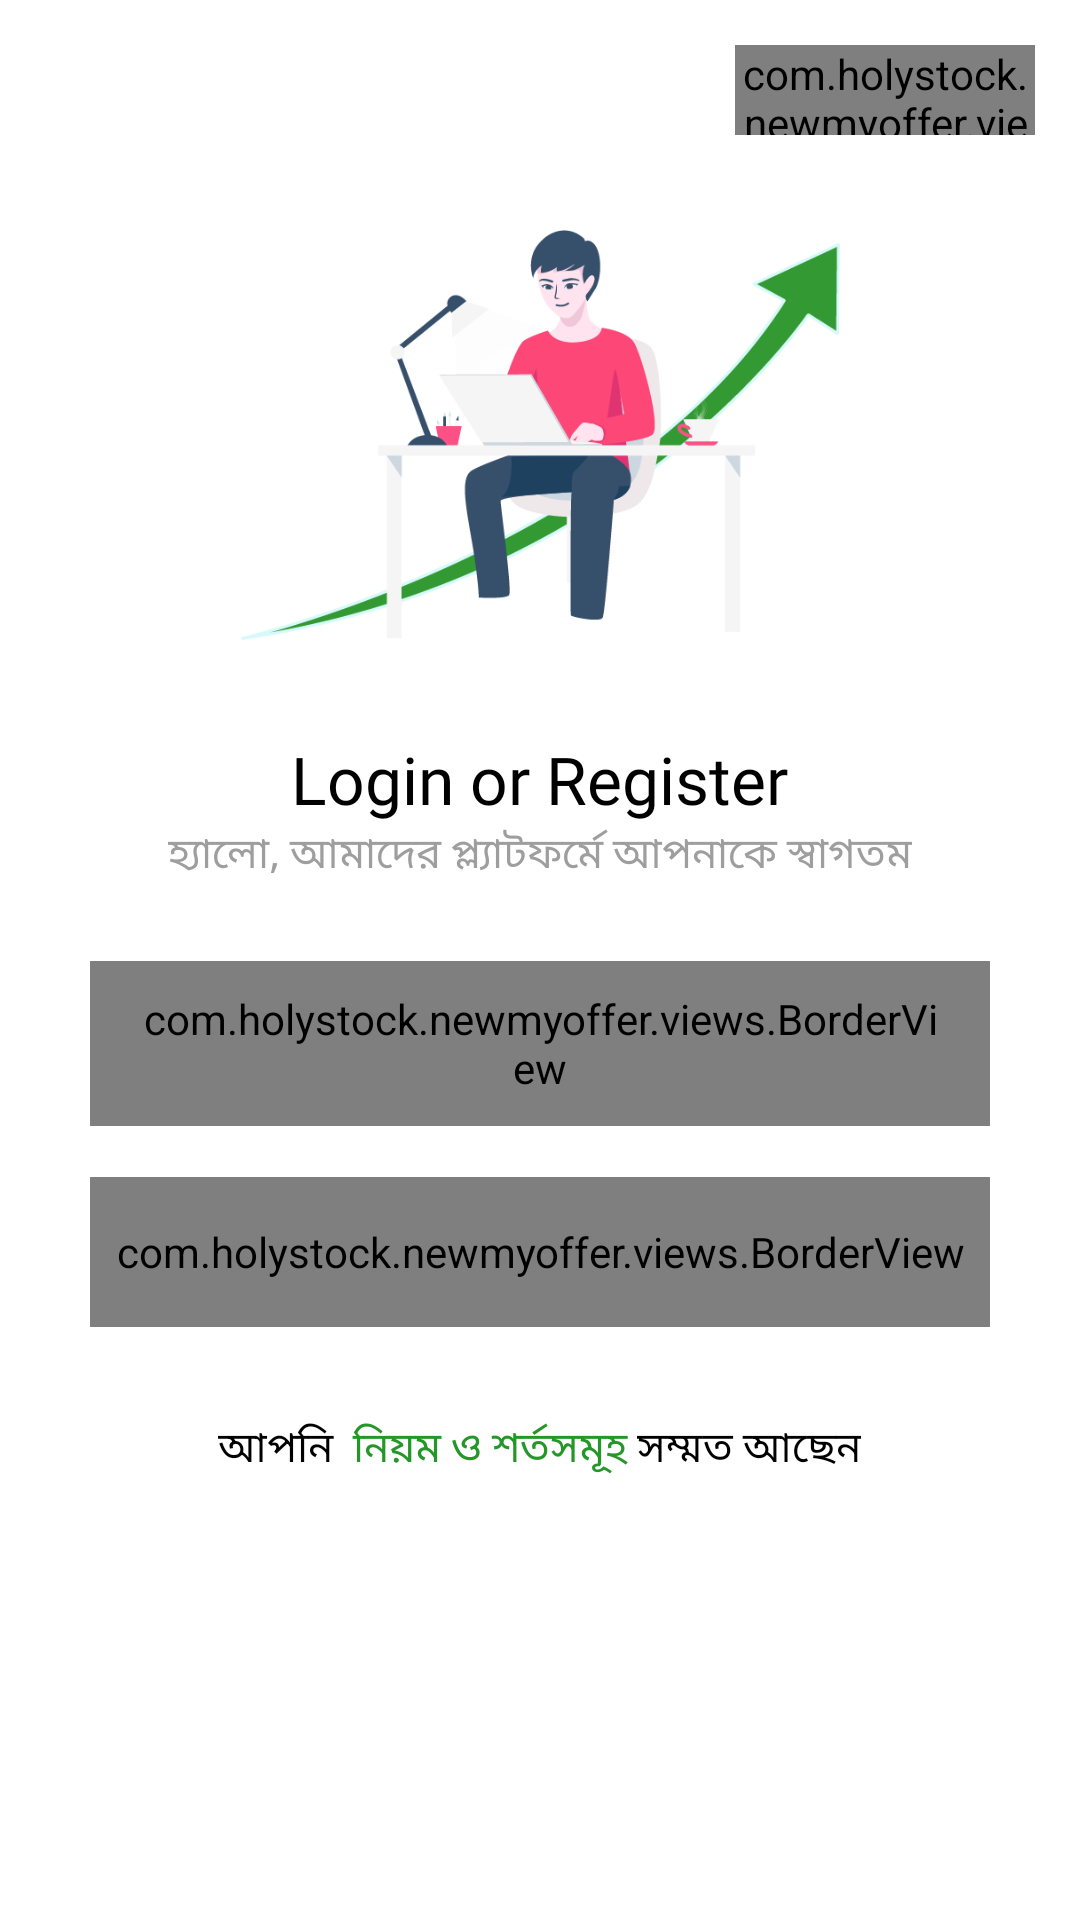

Layout XML and referenced resources for this Android screen:
<!-- AndroidManifest.xml: application theme Theme.NewMyOffer -->
<!-- res/layout/activity_login.xml -->
<?xml version="1.0" encoding="utf-8"?>
<RelativeLayout xmlns:android="http://schemas.android.com/apk/res/android"
    xmlns:app="http://schemas.android.com/apk/res-auto"
    xmlns:tools="http://schemas.android.com/tools"
    android:id="@+id/main"
    android:layout_width="match_parent"
    android:layout_height="match_parent"
    android:background="@color/primary"
    tools:context=".activity.login_or_register.LoginActivity">

    <RelativeLayout
        android:layout_width="match_parent"
        android:layout_height="match_parent"
        android:background="@color/white"
        android:padding="@dimen/_15dp">

        <com.holystock.newmyoffer.views.LanguageToggleButton
            android:id="@+id/languageToggle"
            android:layout_width="@dimen/_100dp"
            android:layout_height="@dimen/_30dp"
            android:layout_alignParentTop="true"
            android:layout_alignParentEnd="true"
            app:lang_bg_color="@color/beautifulWhite"
            app:lang_font_family="@font/bangla_medium"
            app:lang_left_text="Eng"
            app:lang_right_text="বাং"
            app:lang_selector_color="@color/primary"
            app:lang_selector_stroke_width="@dimen/_1.5dp"
            app:lang_text_color_active="@color/black"
            app:lang_text_color_inactive="@color/greyDark"
            app:lang_text_size="@dimen/_titleSmall" />

        <ImageView
            android:id="@+id/bg_img"
            android:layout_width="@dimen/_200dp"
            android:layout_height="200dp"
            android:layout_below="@id/languageToggle"
            android:layout_centerHorizontal="true"
            android:layout_marginHorizontal="@dimen/_20dp"
            android:src="@drawable/login_bg" />

        <TextView
            android:id="@+id/tvTitle"
            android:layout_width="wrap_content"
            android:layout_height="wrap_content"
            android:layout_below="@id/bg_img"
            android:layout_centerHorizontal="true"
            android:fontFamily="@font/bangla_bold"
            android:text="@string/login_or_register"
            app:langKey="login_or_register"
            android:textColor="@color/black"
            android:textSize="@dimen/_titleLarge" />

        <TextView
            android:id="@+id/tvSubTitle"
            android:layout_width="wrap_content"
            android:layout_height="wrap_content"
            android:layout_below="@id/tvTitle"
            android:layout_centerHorizontal="true"
            android:fontFamily="@font/bangla_medium"
            android:text="হ্যালো, আমাদের প্ল্যাটফর্মে আপনাকে স্বাগতম"
            android:textColor="@color/greyHint"
            android:textSize="@dimen/_titleSmall" />


        <com.holystock.newmyoffer.views.BorderView
            android:id="@+id/ed_view"
            android:layout_width="match_parent"
            android:layout_height="@dimen/_55dp"
            android:layout_below="@id/tvSubTitle"
            android:layout_marginHorizontal="@dimen/_15dp"
            android:layout_marginTop="@dimen/_25dp"
            android:paddingHorizontal="@dimen/_15dp"
            app:bgColor="@android:color/white"
            app:borderColor="@color/greyBorder"
            app:borderWidth="@dimen/_1.5dp"
            app:cornerRadius="@dimen/_10dp">


            <TextView
                android:id="@+id/tv_bd"
                android:layout_width="wrap_content"
                android:layout_height="wrap_content"
                android:layout_centerVertical="true"
                android:background="@android:color/transparent"
                android:fontFamily="@font/bangla_medium"
                android:letterSpacing="0.05"
                android:text="🇧🇩  +88"
                android:textColor="@color/black"
                android:textSize="@dimen/_titleMedium" />

            <EditText
                android:id="@+id/edNomber"
                android:text="0184541670"
                android:layout_width="match_parent"
                android:layout_height="match_parent"
                android:layout_centerVertical="true"
                android:layout_toEndOf="@+id/tv_bd"
                android:background="@android:color/transparent"
                android:fontFamily="@font/bangla_medium"
                android:hint="017xxxxxxxx"
                android:inputType="number"
                android:letterSpacing="0.05"
                android:maxLength="15"
                android:maxLines="1"
                android:textColor="@color/black"
                android:textColorHint="@color/greyHint"
                android:textSize="@dimen/_titleMedium" />

        </com.holystock.newmyoffer.views.BorderView>

        <com.holystock.newmyoffer.views.BorderView
            android:id="@+id/nextBtn"
            android:layout_width="match_parent"
            android:layout_height="@dimen/_50dp"
            android:layout_below="@id/ed_view"
            android:layout_marginHorizontal="@dimen/_15dp"
            android:layout_marginTop="17dp"
            app:bgColor="@color/unselected"
            app:borderColor="@color/greyLight"
            app:borderWidth="@dimen/_0dp"
            app:cornerRadius="@dimen/_100dp">

            <TextView
                android:layout_width="match_parent"
                android:layout_height="wrap_content"
                android:layout_centerInParent="true"
                android:background="@android:color/transparent"
                android:fontFamily="@font/bangla_medium"
                android:gravity="center"
                android:text="পরবর্তী এগিয়ে যান"
                android:textColor="@color/white"
                android:textSize="@dimen/_titleMedium" />

        </com.holystock.newmyoffer.views.BorderView>

        <LinearLayout
            android:layout_width="match_parent"
            android:layout_height="wrap_content"
            android:layout_below="@id/nextBtn"
            android:layout_marginTop="@dimen/_30dp"
            android:gravity="center"
            android:orientation="horizontal">

            <TextView
                android:layout_width="wrap_content"
                android:layout_height="wrap_content"
                android:layout_centerHorizontal="true"
                android:fontFamily="@font/bangla_medium"
                android:text="আপনি "
                android:textColor="@color/black"
                android:textSize="@dimen/_titleSmall" />

            <TextView
                android:id="@+id/tvTerms"
                android:layout_width="wrap_content"
                android:layout_height="wrap_content"
                android:layout_centerHorizontal="true"
                android:fontFamily="@font/bangla_medium"
                android:text=" নিয়ম ও শর্তসমূহ "
                android:textColor="@color/primary"
                android:textSize="@dimen/_titleSmall" />

            <TextView
                android:layout_width="wrap_content"
                android:layout_height="wrap_content"
                android:layout_centerHorizontal="true"
                android:fontFamily="@font/bangla_medium"
                android:text="সম্মত আছেন"
                android:textColor="@color/black"
                android:textSize="@dimen/_titleSmall" />


        </LinearLayout>


    </RelativeLayout>

</RelativeLayout>
<!-- resources referenced by this layout -->
<resources>
  <color name="beautifulWhite">#F7F7F7</color>
  <color name="black">#FF000000</color>
  <color name="greyBorder">#E0E0E0</color>
  <color name="greyDark">#424242</color>
  <color name="greyHint">#9E9E9E</color>
  <color name="greyLight">#D3D3D3</color>
  <color name="primary">#249728</color>
  <color name="unselected">#E8E8E8</color>
  <color name="white">#FFFFFFFF</color>
  <dimen name="_0dp">0dp</dimen>
  <dimen name="_1.5dp">1.5dp</dimen>
  <dimen name="_100dp">100.0dp</dimen>
  <dimen name="_10dp">10.0dp</dimen>
  <dimen name="_15dp">15.0dp</dimen>
  <dimen name="_200dp">200.0dp</dimen>
  <dimen name="_20dp">20.0dp</dimen>
  <dimen name="_25dp">25.0dp</dimen>
  <dimen name="_30dp">30.0dp</dimen>
  <dimen name="_50dp">50.0dp</dimen>
  <dimen name="_55dp">55.0dp</dimen>
  <dimen name="_titleLarge">@dimen/_22sp</dimen>
  <dimen name="_titleMedium">@dimen/_16sp</dimen>
  <dimen name="_titleSmall">@dimen/_14sp</dimen>
  <!-- drawable login_bg: png bitmap (drawable, 30608 bytes) -->
  <string name="login_or_register">Login or Register</string>
  <style name="Theme.NewMyOffer" parent="Base.Theme.NewMyOffer" />
  <dimen name="_22sp">22.0sp</dimen>
  <dimen name="_16sp">16.0sp</dimen>
  <dimen name="_14sp">14.0sp</dimen>
  <style name="Base.Theme.NewMyOffer" parent="Theme.Material3.DayNight.NoActionBar">
          
          <item name="colorPrimary">@color/primary</item>
          <item name="colorOnPrimary">@color/primary</item>
          <item name="colorPrimaryContainer">@color/primary</item>
          <item name="colorOnPrimaryContainer">@color/primary</item>
  
          <item name="colorSecondary">@color/primary</item>
          <item name="colorOnSecondary">@color/primary</item>
          <item name="colorSecondaryContainer">@color/primary</item>
          <item name="colorOnSecondaryContainer">@color/primary</item>
  
      </style>
</resources>
